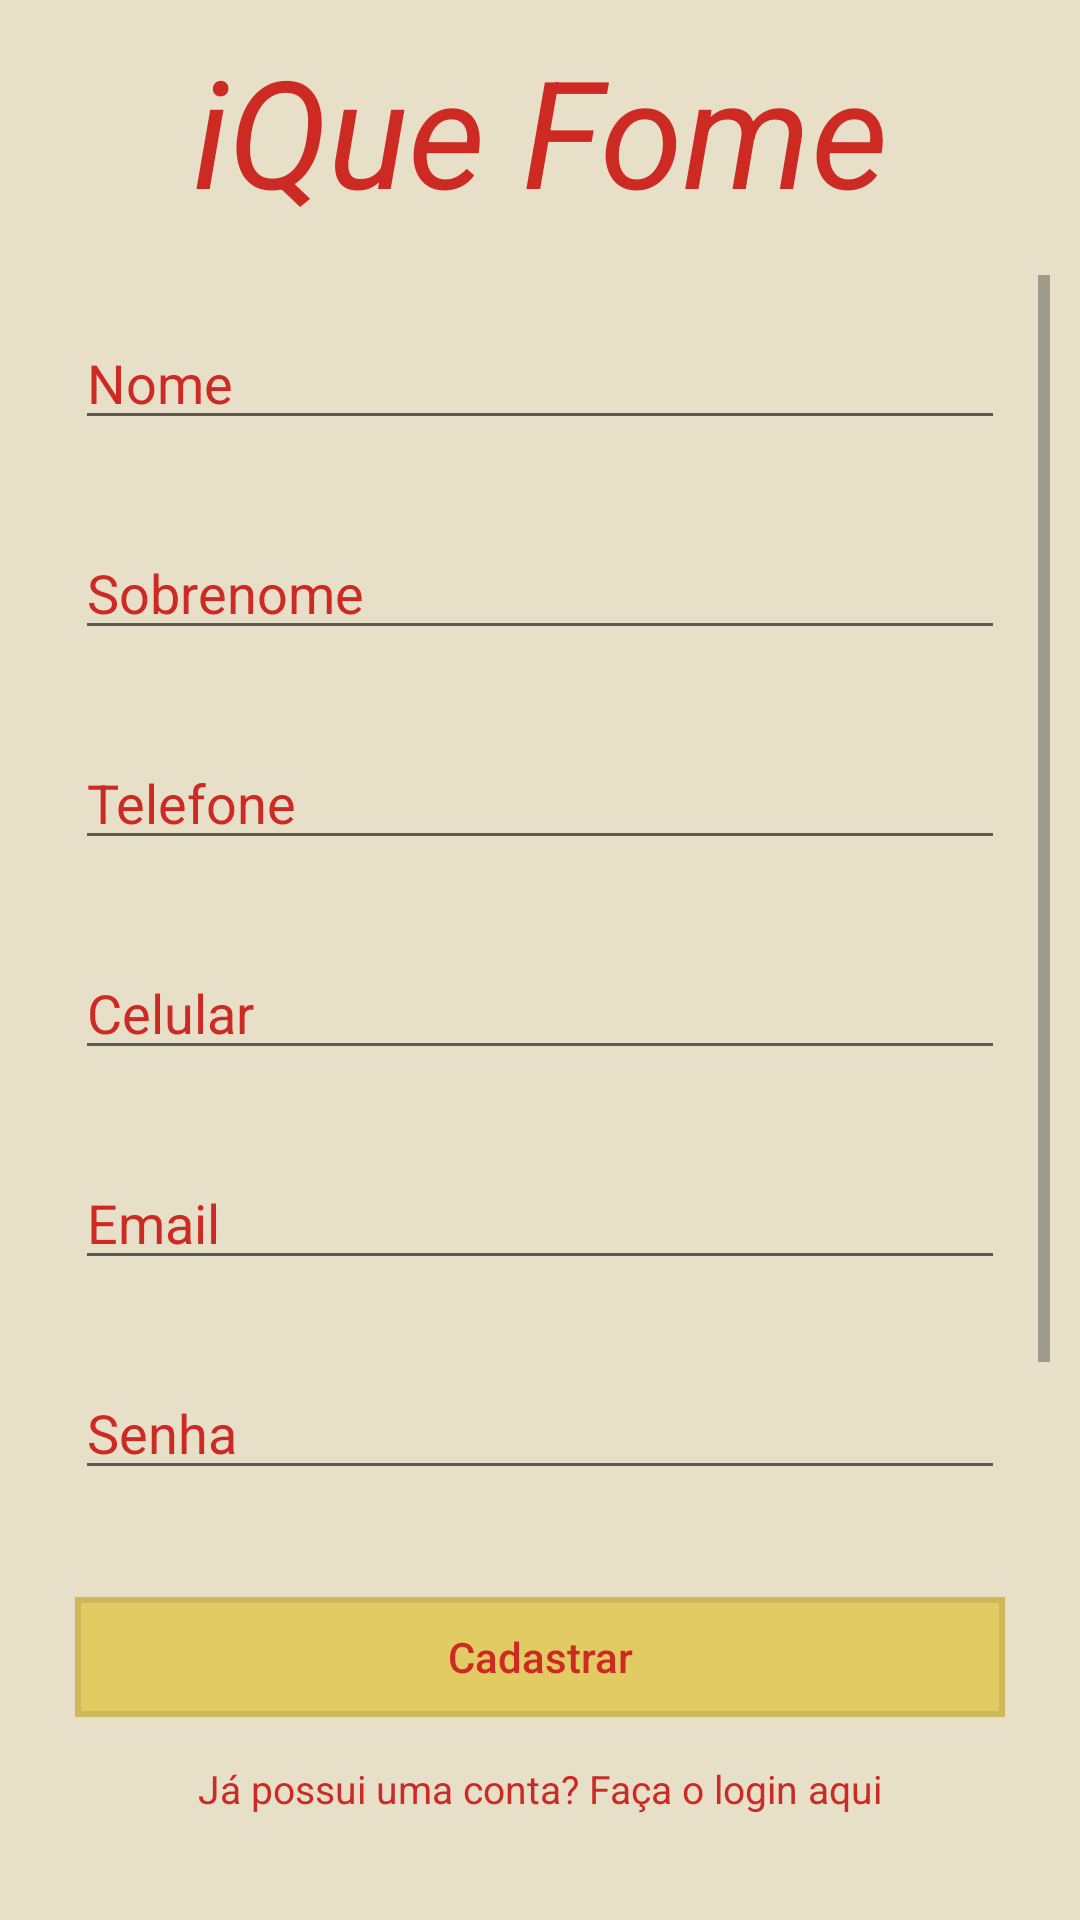

This screen was rendered from an Android layout file. Write that file and the resources it references.
<!-- AndroidManifest.xml: application theme AppTheme -->
<!-- res/layout/activity_sign_up.xml -->
<?xml version="1.0" encoding="utf-8"?>
<RelativeLayout xmlns:android="http://schemas.android.com/apk/res/android"
    xmlns:tools="http://schemas.android.com/tools"
    android:layout_width="match_parent"
    android:layout_height="match_parent"
    android:background="@color/corDeFundo"
    android:paddingLeft="10dp"
    android:paddingTop="10dp"
    android:paddingRight="10dp"
    android:paddingBottom="10dp"
    tools:context=".SignUpActivity">

    <RelativeLayout
        android:id="@+id/Logo"
        android:layout_width="match_parent"
        android:layout_height="wrap_content"
        android:layout_weight="1">

        <TextView
            android:id="@+id/textTituloiQueFome"
            android:layout_width="match_parent"
            android:layout_height="wrap_content"
            android:layout_centerHorizontal="true"
            android:layout_centerVertical="true"
            android:fontFamily="sans-serif"
            android:hint="@string/iQueFome_Titulo"
            android:textAlignment="center"
            android:textColorHint="@color/text_color"
            android:textSize="50dp"
            android:textStyle="italic" />

    </RelativeLayout>

    <ScrollView
        android:id="@+id/Scrow"
        android:layout_width="match_parent"
        android:layout_height="wrap_content"
        android:layout_above="@+id/BotaoCadastrar"
        android:layout_below="@+id/Logo"
        android:layout_centerHorizontal="true"
        android:layout_marginTop="15dp"
        android:layout_marginBottom="15dp"
        android:orientation="vertical">

        <LinearLayout
            android:id="@+id/Campos"
            android:layout_width="match_parent"
            android:layout_height="wrap_content"
            android:layout_above="@+id/BotaoCadastrar"
            android:layout_below="@+id/Logo"
            android:layout_centerHorizontal="true"
            android:orientation="vertical">

            <EditText
                android:id="@+id/editTextNome"
                android:layout_width="match_parent"
                android:layout_height="40dp"
                android:layout_margin="15dp"
                android:fontFamily="sans-serif"
                android:hint="@string/nome"
                android:textColorHint="@color/text_color" />

            <EditText
                android:id="@+id/editTextSobreNome"
                android:layout_width="match_parent"
                android:layout_height="40dp"
                android:layout_margin="15dp"
                android:fontFamily="sans-serif"
                android:hint="@string/sobrenome"
                android:textColorHint="@color/text_color" />

            <EditText
                android:id="@+id/editTextTelefone"
                android:layout_width="match_parent"
                android:layout_height="40dp"
                android:layout_margin="15dp"
                android:fontFamily="sans-serif"
                android:hint="@string/telefone"
                android:inputType="phone"
                android:textColorHint="@color/text_color" />

            <EditText
                android:id="@+id/editTextCelular"
                android:layout_width="match_parent"
                android:layout_height="40dp"
                android:layout_margin="15dp"
                android:fontFamily="sans-serif"
                android:hint="@string/celular"
                android:inputType="phone"
                android:textColorHint="@color/text_color" />

            <EditText
                android:id="@+id/editTextEmail"
                android:layout_width="match_parent"
                android:layout_height="40dp"
                android:layout_margin="15dp"
                android:fontFamily="sans-serif"
                android:hint="@string/email"
                android:inputType="textEmailAddress"
                android:textColorHint="@color/text_color" />

            <EditText
                android:id="@+id/editTextPassword"
                android:layout_width="match_parent"
                android:layout_height="40dp"
                android:layout_margin="15dp"
                android:fontFamily="sans-serif"
                android:hint="@string/senha"
                android:inputType="textPassword"
                android:textColorHint="@color/text_color" />

            <Spinner
                android:id="@+id/spinnerUser"
                android:layout_width="match_parent"
                android:layout_height="40dp"
                android:layout_margin="20dp"
                android:textColor="@color/text_color"
                android:fontFamily="sans-serif"
                android:prompt="@string/usuario_prompt"
                android:entries="@array/tipo_usuario"  />

            <EditText
                android:id="@+id/editTextIndicado"
                android:layout_width="match_parent"
                android:layout_height="40dp"
                android:layout_margin="15dp"
                android:fontFamily="sans-serif"
                android:hint="@string/indicado_por"
                android:textColorHint="@color/text_color"
                android:visibility="gone"  />

            <EditText
                android:id="@+id/editTextCep"
                android:layout_width="match_parent"
                android:layout_height="40dp"
                android:layout_margin="15dp"
                android:fontFamily="sans-serif"
                android:hint="@string/cep"
                android:inputType="phone"
                android:textColorHint="@color/text_color"
                android:visibility="gone"  />

            <EditText
                android:id="@+id/editTextCidade"
                android:layout_width="match_parent"
                android:layout_height="40dp"
                android:layout_margin="15dp"
                android:fontFamily="sans-serif"
                android:hint="@string/cidade"
                android:textColorHint="@color/text_color"
                android:visibility="gone"  />

            <EditText
                android:id="@+id/editTextRua"
                android:layout_width="match_parent"
                android:layout_height="40dp"
                android:layout_margin="15dp"
                android:fontFamily="sans-serif"
                android:hint="@string/rua"
                android:textColorHint="@color/text_color"
                android:visibility="gone"  />

            <EditText
                android:id="@+id/editTextNumero"
                android:layout_width="match_parent"
                android:layout_height="40dp"
                android:layout_margin="15dp"
                android:fontFamily="sans-serif"
                android:hint="@string/numero_complemento"
                android:textColorHint="@color/text_color"
                android:visibility="gone"  />

            <Spinner
                android:id="@+id/spinnerOffice"
                android:layout_width="match_parent"
                android:layout_height="40dp"
                android:layout_margin="20dp"
                android:fontFamily="sans-serif"
                android:hint="@string/cargo"
                android:textColorHint="@color/text_color"
                android:prompt="@string/cargo_prompt"
                android:entries="@array/tipo_cargo"
                android:visibility="gone"  />

        </LinearLayout>
    </ScrollView>

    <LinearLayout
        android:id="@+id/BotaoCadastrar"
        android:layout_width="match_parent"
        android:layout_height="wrap_content"
        android:layout_alignParentBottom="true"
        android:layout_centerHorizontal="true"
        android:layout_marginBottom="10dp"
        android:orientation="vertical">

        <Button
            android:id="@+id/buttonSignUp"
            android:layout_width="match_parent"
            android:layout_height="40dp"
            android:layout_gravity="center"
            android:layout_marginLeft="15dp"
            android:layout_marginRight="15dp"
            android:background="@drawable/default_system_button"
            android:text="@string/cadastrar"
            android:textAllCaps="false"
            android:textColor="@color/text_color"
            android:enabled="false"  />

        <TextView
            android:id="@+id/textViewLogin"
            android:layout_width="match_parent"
            android:layout_height="wrap_content"
            android:padding="15dp"
            android:text="@string/faca_login_aqui"
            android:textAlignment="center"
            android:textAppearance="@style/Base.TextAppearance.AppCompat.Medium"
            android:textColor="@color/text_color"
            android:textSize="13dp" />

    </LinearLayout>

    <ProgressBar
        android:id="@+id/progressbar"
        android:layout_width="wrap_content"
        android:layout_height="wrap_content"
        android:layout_centerHorizontal="true"
        android:layout_centerVertical="true"
        android:visibility="gone" />

</RelativeLayout>
<!-- resources referenced by this layout -->
<resources>
  <string-array name="tipo_cargo">
          <item>Selecione o Cargo do Usuário</item>
          <item>Operador</item>
          <item>Gerente</item>
      </string-array>
  <string-array name="tipo_usuario">
          <item>Selecione o Tipo de Usuário</item>
          <item>Cliente</item>
          <item>Restaurante</item>
      </string-array>
  <color name="corDeFundo">#E8DFC8</color>
  <color name="text_color">#CC2A23</color>
  <!-- drawable default_system_button (drawable) -->
  <?xml version="1.0" encoding="utf-8"?>
  <selector xmlns:android="http://schemas.android.com/apk/res/android">
      <item>
          <shape android:shape="rectangle">
              <solid android:color="#E3CB63"/>
              <stroke android:color="#CFB85A" android:width="2dp" />
              
          </shape>
      </item>
  </selector>
  <string name="cadastrar">Cadastrar</string>
  <string name="cargo">Cargo</string>
  <string name="cargo_prompt">Tipo do cargo</string>
  <string name="celular">Celular</string>
  <string name="cep">CEP</string>
  <string name="cidade">Cidade</string>
  <string name="email">Email</string>
  <string name="faca_login_aqui">Já possui uma conta? Faça o login aqui</string>
  <string name="iQueFome_Titulo">iQue Fome</string>
  <string name="indicado_por">Indicado Por</string>
  <string name="nome">Nome</string>
  <string name="numero_complemento">Numero/Complemento</string>
  <string name="rua">Rua</string>
  <string name="senha">Senha</string>
  <string name="sobrenome">Sobrenome</string>
  <string name="telefone">Telefone</string>
  <string name="usuario_prompt">Tipo de usuário</string>
  <style name="AppTheme" parent="Theme.AppCompat.Light.DarkActionBar">
          
          <item name="colorPrimary">#ffbe5b</item>
          <item name="colorPrimaryDark">#c88e2b</item>
          <item name="colorAccent">#ffbe5b</item>
  
          <item name="android:itemBackground">@drawable/default_system_button_2</item>
          <item name="android:textColor">@color/text_color</item>
      </style>
  <!-- drawable default_system_button_2 (drawable) -->
  <?xml version="1.0" encoding="utf-8"?>
  <selector xmlns:android="http://schemas.android.com/apk/res/android">
      <item>
          <shape android:shape="rectangle">
              <solid android:color="#E3CB63"/>
              
              
          </shape>
      </item>
  </selector>
</resources>
